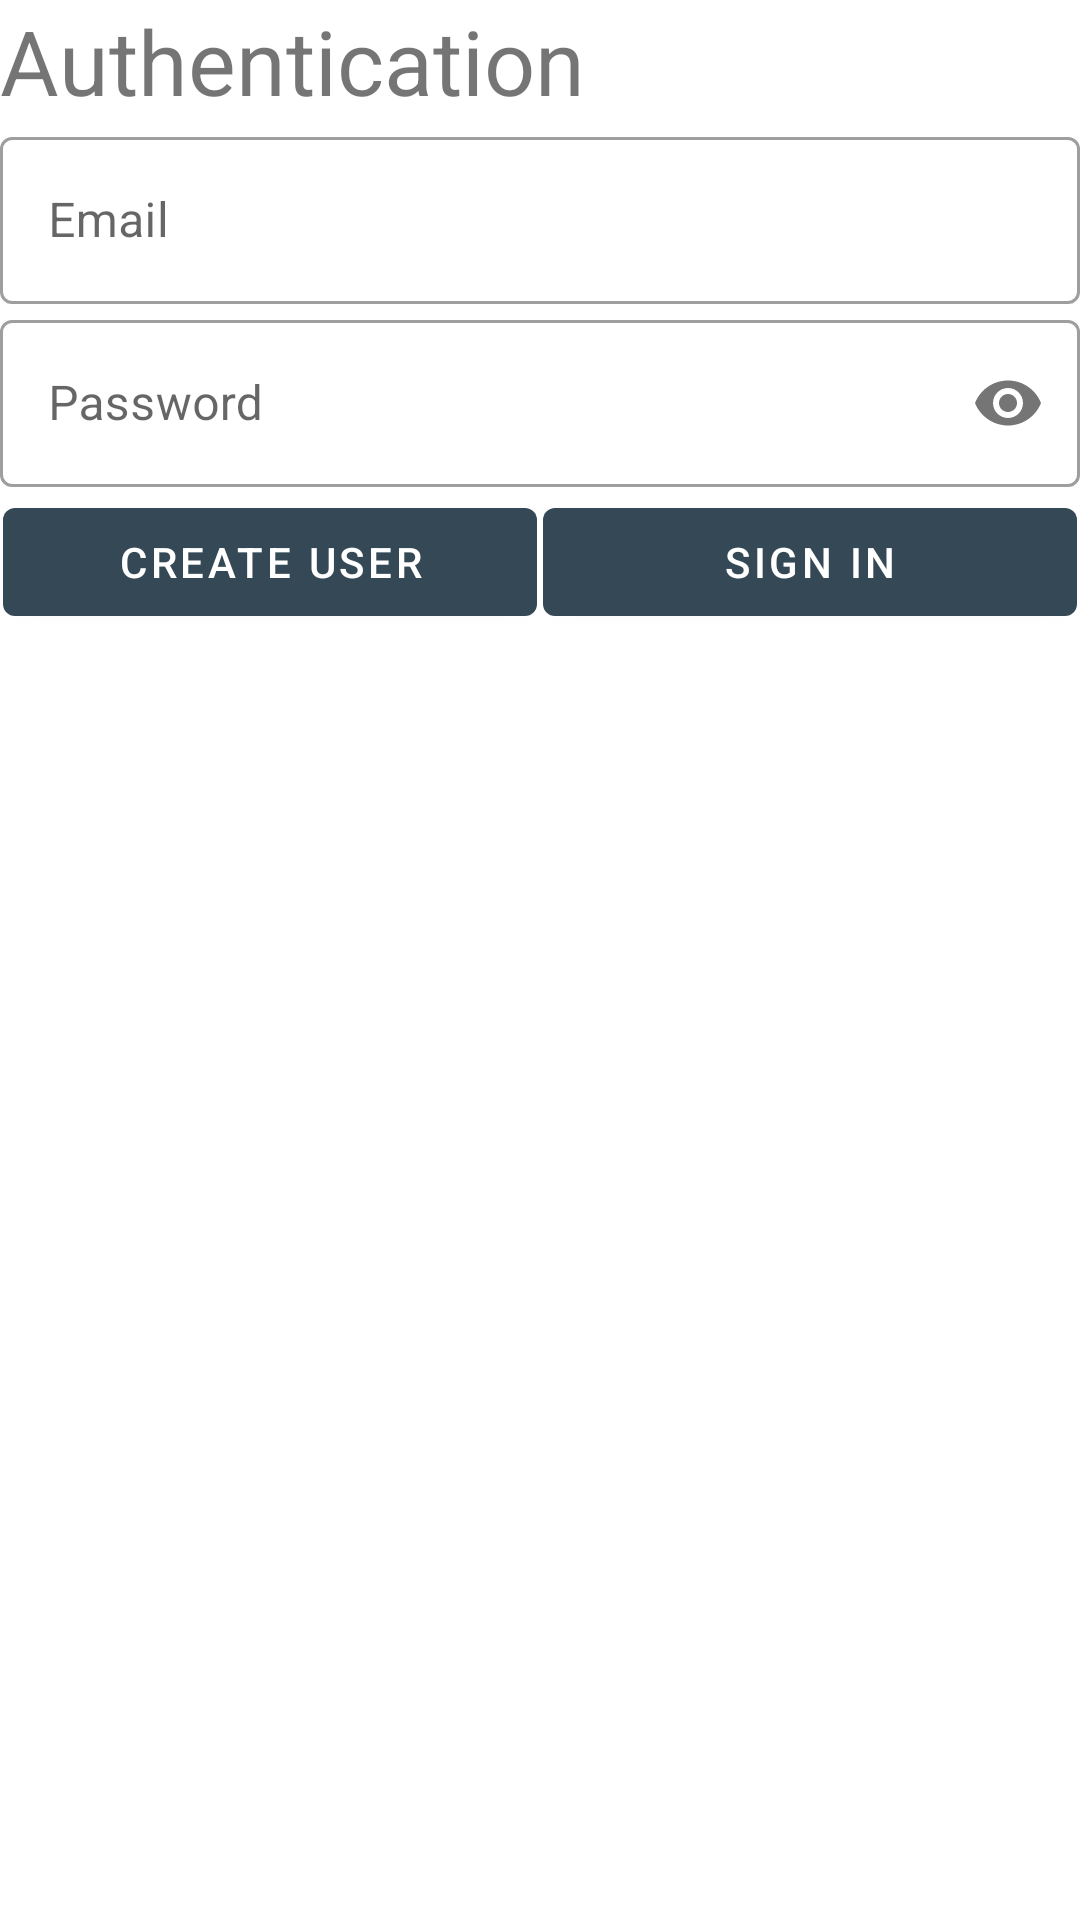

Here is an Android app screen rendered from its layout file. Give the layout XML and the strings, colors and styles it references.
<!-- AndroidManifest.xml: application theme Theme.ResaleApp -->
<!-- res/layout/fragment_login.xml -->
<?xml version="1.0" encoding="utf-8"?>
<LinearLayout xmlns:android="http://schemas.android.com/apk/res/android"
    xmlns:app="http://schemas.android.com/apk/res-auto"
    xmlns:tools="http://schemas.android.com/tools"
    android:layout_width="match_parent"
    android:layout_height="match_parent"
    android:orientation="vertical"
    tools:context=".LoginFragment">

    <TextView
        android:layout_width="wrap_content"
        android:layout_height="wrap_content"
        android:text="Authentication"
        android:textSize="30sp" />

    <com.google.android.material.textfield.TextInputLayout
        style="@style/Widget.MaterialComponents.TextInputLayout.OutlinedBox"
        android:layout_width="match_parent"
        android:layout_height="wrap_content">

        <com.google.android.material.textfield.TextInputEditText
            android:id="@+id/emailInputField"
            android:layout_width="match_parent"
            android:layout_height="wrap_content"
            android:hint="Email"
            android:inputType="textEmailAddress" />
    </com.google.android.material.textfield.TextInputLayout>

    <com.google.android.material.textfield.TextInputLayout
        style="@style/Widget.MaterialComponents.TextInputLayout.OutlinedBox"
        android:layout_width="match_parent"
        android:layout_height="wrap_content"
        app:passwordToggleEnabled="true">

        <com.google.android.material.textfield.TextInputEditText
            android:id="@+id/passwordInputField"
            android:layout_width="match_parent"
            android:layout_height="wrap_content"
            android:hint="Password"
            android:inputType="textPassword" />
    </com.google.android.material.textfield.TextInputLayout>

    <LinearLayout
        android:layout_width="match_parent"
        android:layout_height="wrap_content"
        android:orientation="horizontal">

        <Button
            android:id="@+id/button_create_user"
            android:layout_width="0dp"
            android:layout_height="wrap_content"
            android:layout_margin="1dp"
            android:layout_weight="1"
            android:text="Create user" />

        <Button
            android:id="@+id/sign_in"
            android:layout_width="0dp"
            android:layout_height="wrap_content"
            android:layout_margin="1dp"
            android:layout_weight="1"
            android:text="Sign in" />
    </LinearLayout>

    <TextView
        android:id="@+id/messageView"
        android:layout_width="wrap_content"
        android:layout_height="wrap_content"
        android:text="" />
</LinearLayout>
<!-- resources referenced by this layout -->
<resources>
  <style name="Theme.ResaleApp" parent="Theme.MaterialComponents.DayNight.DarkActionBar">
          
          <item name="colorPrimary">@color/reply_blue</item>
          <item name="colorPrimaryVariant">@color/reply_blue2</item>
          <item name="colorOnPrimary">@color/white</item>
          
          <item name="colorSecondary">@color/reply_orange</item>
          <item name="colorSecondaryVariant">@color/reply_orange</item>
          <item name="colorOnSecondary">@color/black</item>
          
          <item name="android:statusBarColor" tools:targetApi="l">?attr/colorPrimaryVariant</item>
          
      </style>
  <color name="reply_blue">#FF344955</color>
  <color name="reply_blue2">#FF232F34</color>
  <color name="white">#FFFFFFFF</color>
  <color name="reply_orange">#FFF9AA33</color>
  <color name="black">#FF000000</color>
</resources>
